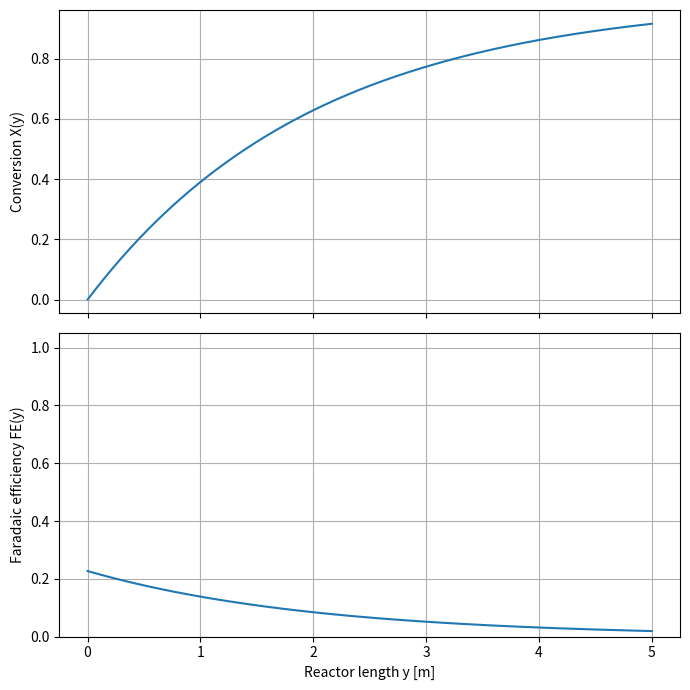

Recreate this plot in Python.
import numpy as np
import matplotlib.pyplot as plt
from scipy.integrate import solve_ivp

# Given / constants
ae    = 10e3            # [1/m]
w     = 1e-3            # [m]
h     = 1e-3            # [m]
i_tot = 2000            # [A/m2]
nu    = 75e-6/60        # [m3/s]  (75 mL/min)
F     = 96485           # [C/mol]
ne    = 2
kL    = 8e-5            # [m/s]
L     = 5.0             # [m]

c_ref = 38.0            # [mol/m3] saturation concentration c* = cref

c0 = c_ref              # inlet bulk concentration

def FE_from_cbulk(cbulk, kL, i_tot, F, ne, c_ref):
    """
    FE = c_e/c_ref with c_e found by combining:
      i_CO = (c_e/c_ref)*i_tot  and  i_CO = ne*F*kL*(c_bulk - c_e)
    """
    denom = ne * F * kL * c_ref + i_tot
    FE = (ne * F * kL * cbulk) / denom
    # optional: clip physically (0..1)
    return np.clip(FE, 0.0, 1.0)

def dcbulk_dy(y, cbulk):
    c = cbulk[0]
    FE = FE_from_cbulk(c, kL, i_tot, F, ne, c_ref)
    dcdy = -(ae * w * h) * (FE * i_tot) / (nu * F * ne)
    return [dcdy]

# Solve ODE
y_eval = np.linspace(0, L, 400)
sol = solve_ivp(dcbulk_dy, t_span=(0, L), y0=[c0], t_eval=y_eval)

y = sol.t
c = sol.y[0]

X = 1.0 - c / c0                         # conversion
FE = FE_from_cbulk(c, kL, i_tot, F, ne, c_ref)

# Plot
fig, ax = plt.subplots(2, 1, figsize=(7, 7), sharex=True)

ax[0].plot(y, X)
ax[0].set_ylabel("Conversion X(y)")
ax[0].grid(True)

ax[1].plot(y, FE)
ax[1].set_xlabel("Reactor length y [m]")
ax[1].set_ylabel("Faradaic efficiency FE(y)")
ax[1].set_ylim(0, 1.05)
ax[1].grid(True)

plt.tight_layout()
plt.show()